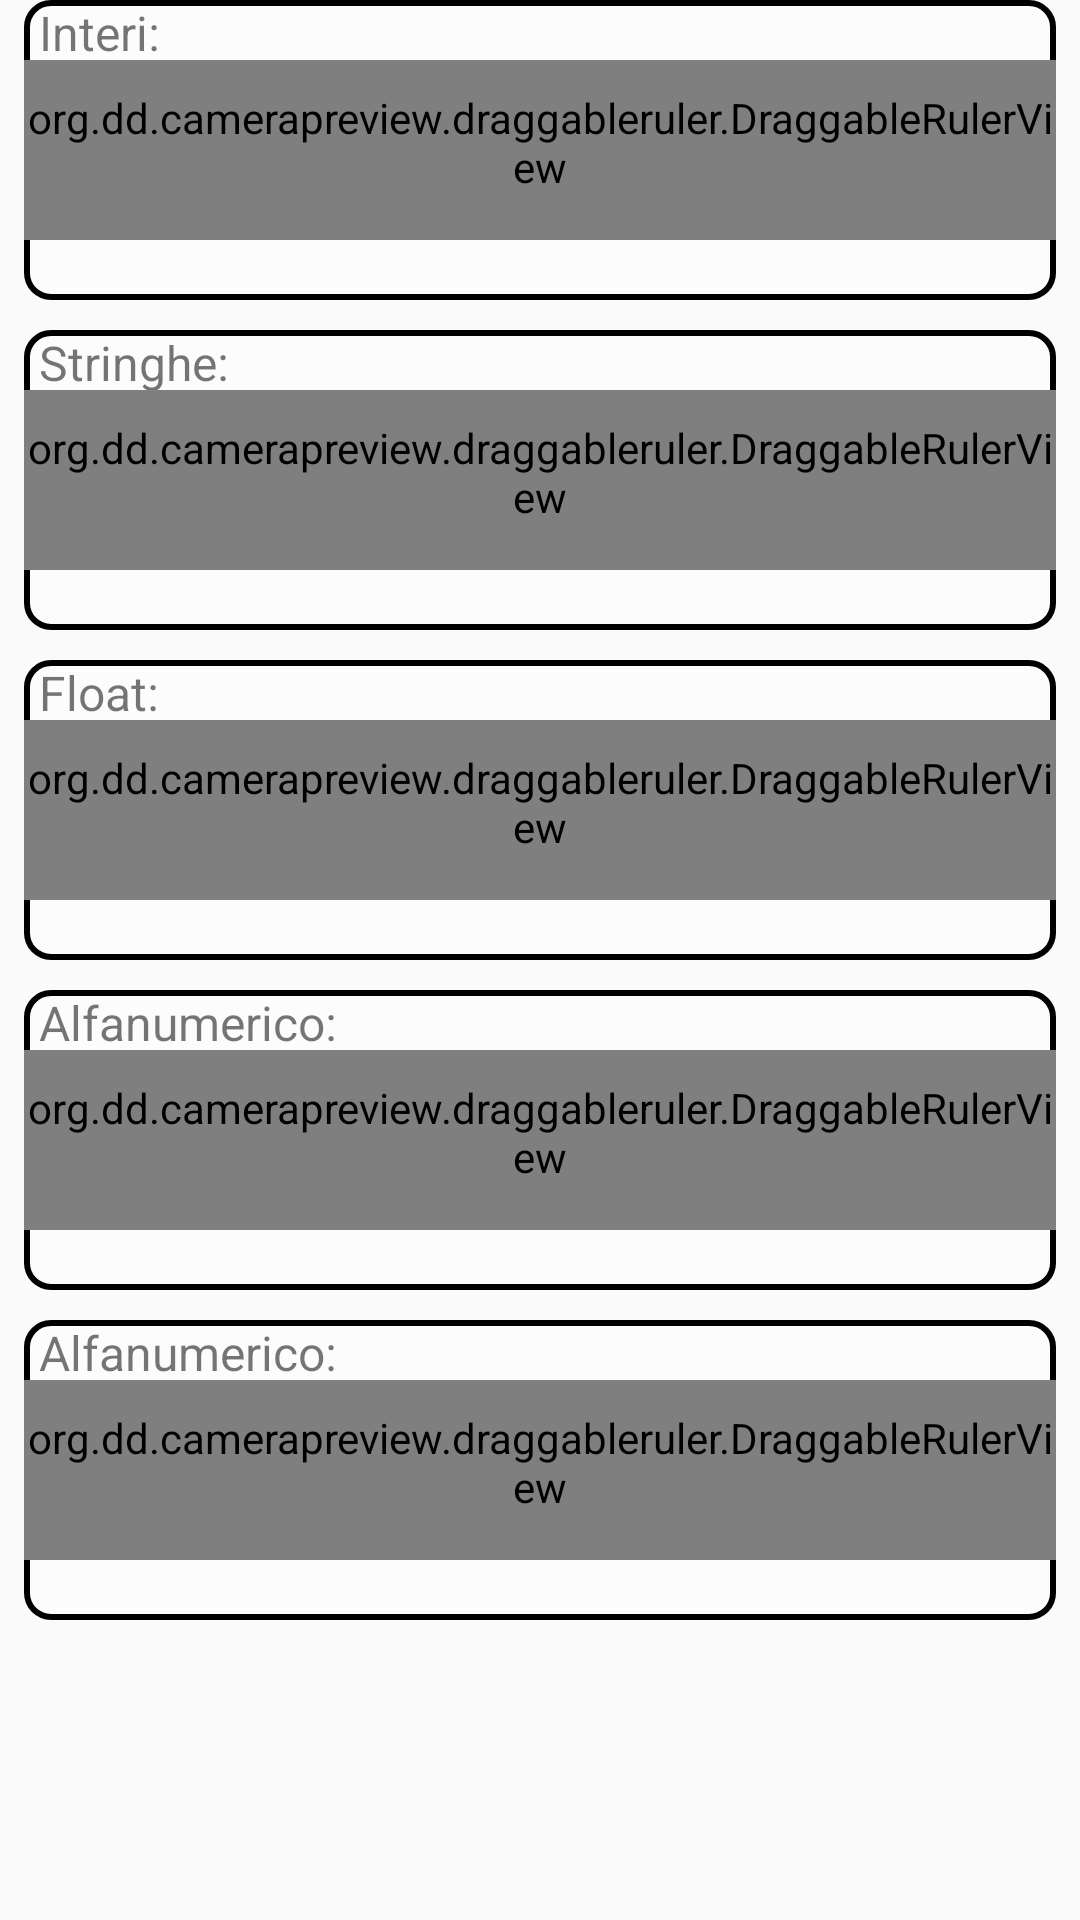

Layout XML and referenced resources for this Android screen:
<!-- AndroidManifest.xml: application theme Theme.Camera2App -->
<!-- res/layout/rules.xml -->
<?xml version="1.0" encoding="utf-8"?>
<LinearLayout xmlns:android="http://schemas.android.com/apk/res/android"
    xmlns:app="http://schemas.android.com/apk/res-auto"
    android:id="@+id/container"
    android:layout_width="wrap_content"
    android:layout_height="wrap_content"
    android:orientation="vertical"
    android:layout_centerInParent="true"
    android:layout_gravity="bottom">

    
    <FrameLayout
        android:id="@+id/isoMeterViewContainer"
        style="@style/CustomFrameLayoutStyle"
        android:layout_width="match_parent"
        android:layout_height="100dp"
        android:layout_marginBottom="10dp"
        android:background="@drawable/ruler_border">

        <TextView
            android:id="@+id/isoLabel"
            style="@style/CustomTextViewStyle"
            android:text="Interi: " />

        <org.dd.camerapreview.draggableruler.DraggableRulerView
            android:id="@+id/ruler_iso"
            style="@style/CustomDraggableRulerStyle" />
    </FrameLayout>

    
    <FrameLayout
        xmlns:android="http://schemas.android.com/apk/res/android"
        android:id="@+id/shutterMeterViewContainer"
        android:layout_width="match_parent"
        android:layout_height="100dp"
        style="@style/CustomFrameLayoutStyle"
        android:layout_marginBottom="10dp"
        android:background="@drawable/ruler_border">
        <TextView
            android:id="@+id/shutterLabel"
            style="@style/CustomTextViewStyle"
            android:text="Stringhe: " />

        <org.dd.camerapreview.draggableruler.DraggableRulerView
            android:id="@+id/ruler_shutter"
            style="@style/CustomDraggableRulerStyle" />
    </FrameLayout>

    
    <FrameLayout
        xmlns:android="http://schemas.android.com/apk/res/android"
        android:id="@+id/focusMeterViewContainer"
        android:layout_width="match_parent"
        android:layout_height="100dp"
        style="@style/CustomFrameLayoutStyle"
        android:layout_marginBottom="10dp"
        android:background="@drawable/ruler_border">
        <TextView
            android:id="@+id/focusLabel"
            style="@style/CustomTextViewStyle"
            android:text="Float: " />

        <org.dd.camerapreview.draggableruler.DraggableRulerView
            android:id="@+id/ruler_focus"
            style="@style/CustomDraggableRulerStyle" />
    </FrameLayout>

    
    <FrameLayout
        xmlns:android="http://schemas.android.com/apk/res/android"
        android:id="@+id/exposureMeterViewContainer"
        android:layout_width="match_parent"
        android:layout_height="100dp"
        style="@style/CustomFrameLayoutStyle"
        android:layout_marginBottom="10dp"
        android:background="@drawable/ruler_border">
        <TextView
            android:id="@+id/exposureLabel"
            style="@style/CustomTextViewStyle"
            android:text="Alfanumerico: " />

        <org.dd.camerapreview.draggableruler.DraggableRulerView
            android:id="@+id/ruler_exposure"
            style="@style/CustomDraggableRulerStyle" />
    </FrameLayout>

    
    <FrameLayout
        xmlns:android="http://schemas.android.com/apk/res/android"
        android:id="@+id/intervalMeterViewContainer"
        android:layout_width="match_parent"
        android:layout_height="100dp"
        style="@style/CustomFrameLayoutStyle"
        android:layout_marginBottom="10dp"
        android:background="@drawable/ruler_border">
        <TextView
            android:id="@+id/intervalLabel"
            style="@style/CustomTextViewStyle"
            android:text="Alfanumerico: " />

        <org.dd.camerapreview.draggableruler.DraggableRulerView
            android:id="@+id/ruler_interval"
            style="@style/CustomDraggableRulerStyle" />
    </FrameLayout>

</LinearLayout>
<!-- resources referenced by this layout -->
<resources>
  <!-- drawable ruler_border (drawable) -->
  <shape xmlns:android="http://schemas.android.com/apk/res/android">
      <solid android:color="#80FFFFFF"/> 
      <stroke
          android:width="2dp"
          android:color="#FF000000"/> 
      <corners android:radius="8dp"/> 
  </shape>
  <style name="CustomDraggableRulerStyle">
          <item name="android:layout_height">match_parent</item>
          <item name="android:layout_width">match_parent</item>
          <item name="android:paddingBottom">5dp</item>
          <item name="android:layout_gravity">bottom</item>
          <item name="android:layout_marginTop">20dp</item>
          <item name="android:layout_marginBottom">20dp</item>
          
      </style>
  <style name="CustomFrameLayoutStyle">
          <item name="android:layout_marginStart">8dp</item>
          <item name="android:layout_width">wrap_content</item>
          <item name="android:layout_height">wrap_content</item>
          <item name="android:padding">8dp</item>
          <item name="android:layout_marginBottom">20dp</item>
          <item name="android:background">@drawable/ruler_border</item>
          
      </style>
  <style name="CustomTextViewStyle">
          <item name="android:layout_marginBottom">5dp</item>
          <item name="android:layout_width">wrap_content</item>
          <item name="android:layout_height">wrap_content</item>
          <item name="android:textSize">16sp</item>
          <item name="android:layout_marginLeft">5dp</item>
          
      </style>
  <style name="Theme.Camera2App" parent="Theme.AppCompat.Light.NoActionBar">
          
      </style>
</resources>
